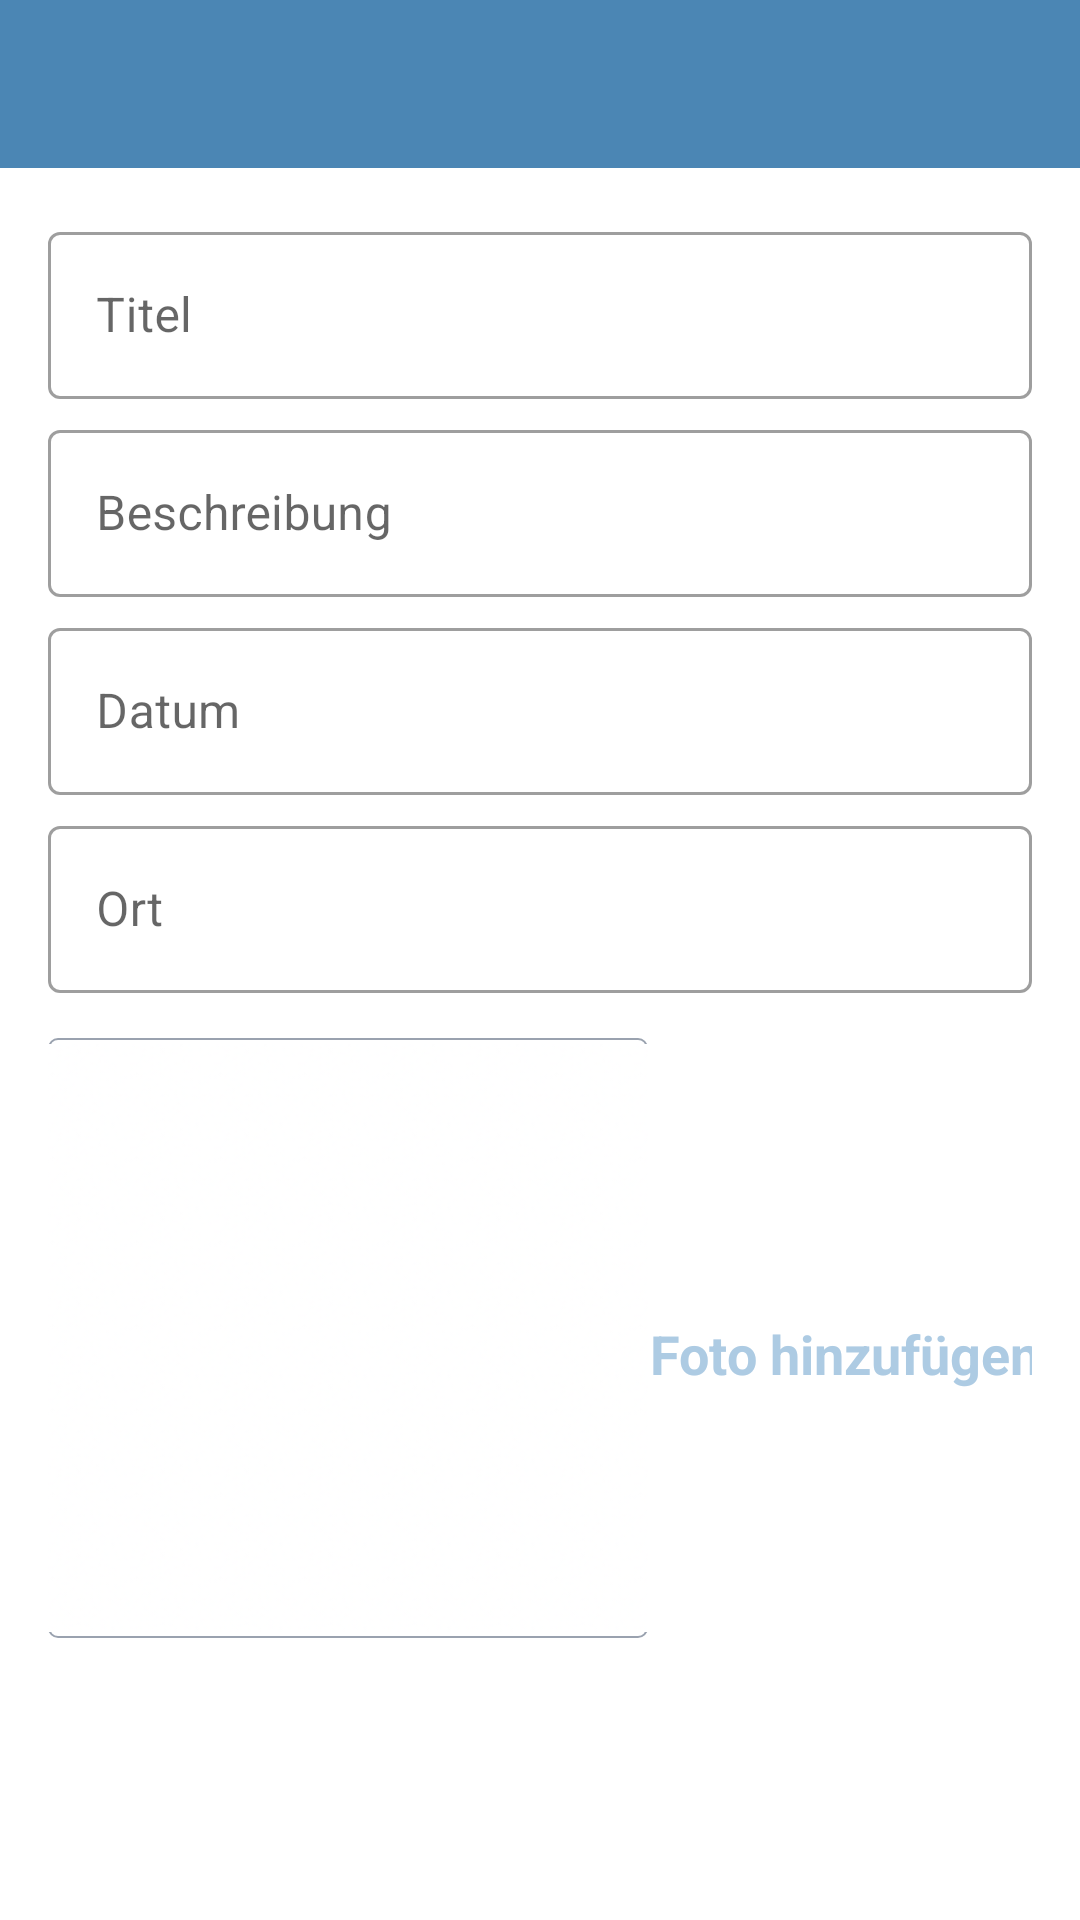

This screen was rendered from an Android layout file. Write that file and the resources it references.
<!-- AndroidManifest.xml: activity theme Theme.SmashTrash.NoActionBar -->
<!-- res/layout/activity_hinz_trash.xml -->
<?xml version="1.0" encoding="utf-8"?>
<androidx.constraintlayout.widget.ConstraintLayout xmlns:android="http://schemas.android.com/apk/res/android"
    xmlns:app="http://schemas.android.com/apk/res-auto"
    xmlns:tools="http://schemas.android.com/tools"
    android:layout_width="match_parent"
    android:layout_height="match_parent"
    tools:context=".HinzTrashActivity">
    <androidx.appcompat.widget.Toolbar
        android:id="@+id/toolbar_add_trash"
        android:layout_width="match_parent"
        android:layout_height="?attr/actionBarSize"
        android:background="?colorPrimary"
        app:layout_constraintEnd_toEndOf="parent"
        app:layout_constraintStart_toStartOf="parent"
        app:layout_constraintTop_toTopOf="parent"
        android:theme="@style/CustomToolbarStyle"/>

    <ScrollView
        android:id="@+id/sv_main"
        android:layout_width="match_parent"
        android:layout_height="0dp"
        android:fillViewport="true"
        app:layout_constraintBottom_toBottomOf="parent"
        app:layout_constraintEnd_toEndOf="parent"
        app:layout_constraintStart_toStartOf="parent"
        app:layout_constraintTop_toBottomOf="@+id/toolbar_add_trash">

        <androidx.constraintlayout.widget.ConstraintLayout
            android:layout_width="match_parent"
            android:layout_height="wrap_content"
            android:padding="@dimen/main_content_padding">

            <com.google.android.material.textfield.TextInputLayout
                android:id="@+id/til_title"
                android:layout_width="match_parent"
                android:layout_height="wrap_content"
                style="@style/Widget.MaterialComponents.TextInputLayout.OutlinedBox"
                app:layout_constraintEnd_toEndOf="parent"
                app:layout_constraintStart_toStartOf="parent"
                app:layout_constraintTop_toTopOf="parent">

                <com.google.android.material.textfield.TextInputEditText
                    android:id="@+id/et_title"
                    android:layout_width="match_parent"
                    android:layout_height="wrap_content"
                    android:hint="@string/edit_text_hint_title"
                    android:inputType="textCapWords"
                    android:textColor="@color/primary_text_color"
                    android:textSize="@dimen/edit_text_text_size">
                </com.google.android.material.textfield.TextInputEditText>

            </com.google.android.material.textfield.TextInputLayout>
            <com.google.android.material.textfield.TextInputLayout
                android:id="@+id/til_description"
                android:layout_width="match_parent"
                android:layout_height="wrap_content"
                style="@style/Widget.MaterialComponents.TextInputLayout.OutlinedBox"
                android:layout_marginTop="@dimen/add_screen_til_marginTop"
                app:layout_constraintEnd_toEndOf="parent"
                app:layout_constraintStart_toStartOf="parent"
                app:layout_constraintTop_toBottomOf="@+id/til_title">

                <androidx.appcompat.widget.AppCompatEditText
                    android:id="@+id/et_description"
                    android:layout_width="match_parent"
                    android:layout_height="wrap_content"
                    android:hint="@string/edit_text_hint_description"
                    android:inputType="textCapWords"
                    android:textColor="@color/primary_text_color"
                    android:textSize="@dimen/edit_text_text_size"/>
            </com.google.android.material.textfield.TextInputLayout>

            <com.google.android.material.textfield.TextInputLayout
                android:id="@+id/til_date"
                android:layout_width="match_parent"
                android:layout_height="wrap_content"
                style="@style/Widget.MaterialComponents.TextInputLayout.OutlinedBox"
                android:layout_marginTop="@dimen/add_screen_til_marginTop"
                app:layout_constraintEnd_toEndOf="parent"
                app:layout_constraintStart_toStartOf="parent"
                app:layout_constraintTop_toBottomOf="@+id/til_description">

                <androidx.appcompat.widget.AppCompatEditText
                    android:id="@+id/et_date"
                    android:layout_width="match_parent"
                    android:layout_height="wrap_content"
                    android:hint="@string/edit_text_hint_date"
                    android:inputType="text"
                    android:focusable="false"
                    android:focusableInTouchMode="false"
                    android:textColor="@color/primary_text_color"
                    android:textSize="@dimen/edit_text_text_size"/>
            </com.google.android.material.textfield.TextInputLayout>

            <com.google.android.material.textfield.TextInputLayout
                android:id="@+id/til_location"
                android:layout_width="match_parent"
                android:layout_height="wrap_content"
                android:layout_marginTop="@dimen/add_screen_til_marginTop"
                style="@style/Widget.MaterialComponents.TextInputLayout.OutlinedBox"
                app:layout_constraintEnd_toEndOf="parent"
                app:layout_constraintStart_toStartOf="parent"
                app:layout_constraintTop_toBottomOf="@+id/til_date">

                <androidx.appcompat.widget.AppCompatEditText
                    android:id="@+id/et_location"
                    android:layout_width="match_parent"
                    android:layout_height="wrap_content"
                    android:hint="@string/edit_text_hint_location"
                    android:inputType="textCapWords"
                    android:textColor="@color/primary_text_color"
                    android:textSize="@dimen/edit_text_text_size"/>
            </com.google.android.material.textfield.TextInputLayout>

            <ImageView
                android:id="@+id/iv_place_image"
                android:layout_width="@dimen/add_screen_place_image_size"
                android:layout_height="@dimen/add_screen_place_image_size"
                android:layout_marginTop="@dimen/add_screen_place_image_marginTop"
                android:background="@drawable/shape_image_view_border"
                android:padding="@dimen/add_screen_place_image_padding"
                android:scaleType="centerCrop"
                android:src="@drawable/platzhalter"
                app:layout_constraintEnd_toEndOf="parent"
                app:layout_constraintHorizontal_bias="0.0"
                app:layout_constraintStart_toStartOf="parent"
                app:layout_constraintTop_toBottomOf="@+id/til_location"/>

            <TextView
                android:id="@+id/tv_add_image"
                android:layout_width="wrap_content"
                android:layout_height="wrap_content"
                android:layout_marginTop="@dimen/add_screen_text_add_image_marginTop"
                android:background="?attr/selectableItemBackground"
                android:gravity="center"
                android:padding="@dimen/add_screen_text_add_image_padding"
                android:text="@string/text_add_image"
                android:textColor="?colorAccent"
                android:textSize="@dimen/add_screen_text_add_image_textSize"
                android:textStyle="bold"
                app:layout_constraintBottom_toTopOf="@+id/btn_save"
                app:layout_constraintEnd_toEndOf="parent"
                app:layout_constraintHorizontal_bias="0.45"
                app:layout_constraintStart_toEndOf="@+id/iv_place_image"
                app:layout_constraintTop_toBottomOf="@+id/til_location"
                app:layout_constraintVertical_bias="0.019"/>

            <Button
                android:id="@+id/btn_save"
                android:layout_width="wrap_content"
                android:layout_height="wrap_content"
                android:layout_marginTop="@dimen/add_screen_btn_save_marginTop"
                android:background="@drawable/shape_button_rounded"
                android:gravity="center"
                android:paddingTop="@dimen/add_screen_btn_save_paddingTopBottom"
                android:paddingBottom="@dimen/add_screen_btn_save_paddingTopBottom"
                android:text="@string/btn_text_save"
                android:textColor="@color/white"
                android:textSize="@dimen/btn_text_size"
                app:layout_constraintEnd_toEndOf="parent"
                app:layout_constraintStart_toStartOf="parent"
                app:layout_constraintTop_toBottomOf="@+id/iv_place_image"/>
        </androidx.constraintlayout.widget.ConstraintLayout>

    </ScrollView>

</androidx.constraintlayout.widget.ConstraintLayout>
<!-- resources referenced by this layout -->
<resources>
  <color name="primary_text_color">#212121</color>
  <color name="white">#FFFFFFFF</color>
  <dimen name="add_screen_btn_save_marginTop">24dp</dimen>
  <dimen name="add_screen_btn_save_paddingTopBottom">8dp</dimen>
  <dimen name="add_screen_place_image_marginTop">15dp</dimen>
  <dimen name="add_screen_place_image_padding">2dp</dimen>
  <dimen name="add_screen_place_image_size">200dp</dimen>
  <dimen name="add_screen_text_add_image_marginTop">96dp</dimen>
  <dimen name="add_screen_text_add_image_padding">10dp</dimen>
  <dimen name="add_screen_text_add_image_textSize">18sp</dimen>
  <dimen name="add_screen_til_marginTop">5dp</dimen>
  <dimen name="btn_text_size">18sp</dimen>
  <dimen name="edit_text_text_size">16sp</dimen>
  <dimen name="main_content_padding">16dp</dimen>
  <!-- drawable platzhalter: png bitmap (drawable, 21908 bytes) -->
  <!-- drawable shape_image_view_border (drawable) -->
  <?xml version="1.0" encoding="utf-8"?>
  <shape xmlns:android="http://schemas.android.com/apk/res/android"
      android:shape="rectangle">
  
      <stroke android:color="@color/secondary_text_color"
          android:width="@dimen/image_border_stroke_size"/>
      <solid
          android:color="@color/white"/>
      <corners android:radius="@dimen/add_place_image_shape_radius"/>
  </shape>
  <string name="btn_text_save">"Speichern "</string>
  <string name="edit_text_hint_date">Datum</string>
  <string name="edit_text_hint_description">Beschreibung</string>
  <string name="edit_text_hint_location">Ort</string>
  <string name="edit_text_hint_title">Titel</string>
  <string name="text_add_image">Foto hinzufügen</string>
  <style name="CustomToolbarStyle">
          <item name="android:textColorPrimary">#FFFFFF</item>
          <item name="android:colorControlNormal">#FFFFFF</item>
      </style>
  <style name="Theme.SmashTrash.NoActionBar" parent="Theme.MaterialComponents.Light.NoActionBar">
          
          <item name="colorPrimary">@color/colorMediumBlue</item>
          <item name="colorPrimaryVariant">@color/colorDarkBlue</item>
          <item name="colorOnPrimary">@color/white</item>
          <item name="colorAccent">@color/colorLightBlue</item>
          
          <item name="colorSecondary">@color/colorMediumBlue</item>
          <item name="colorSecondaryVariant">@color/colorDarkBlue</item>
          <item name="colorOnSecondary">@color/white</item>
          
          <item name="android:statusBarColor" tools:targetApi="l">?attr/colorPrimaryVariant</item>
          
      </style>
  <color name="secondary_text_color">#9AA2AF</color>
  <dimen name="image_border_stroke_size">0.5dp</dimen>
  <dimen name="add_place_image_shape_radius">3dp</dimen>
  <color name="colorMediumBlue">#4b86b4</color>
  <color name="colorDarkBlue">#2a4d69</color>
  <color name="colorLightBlue">#adcbe3</color>
</resources>
